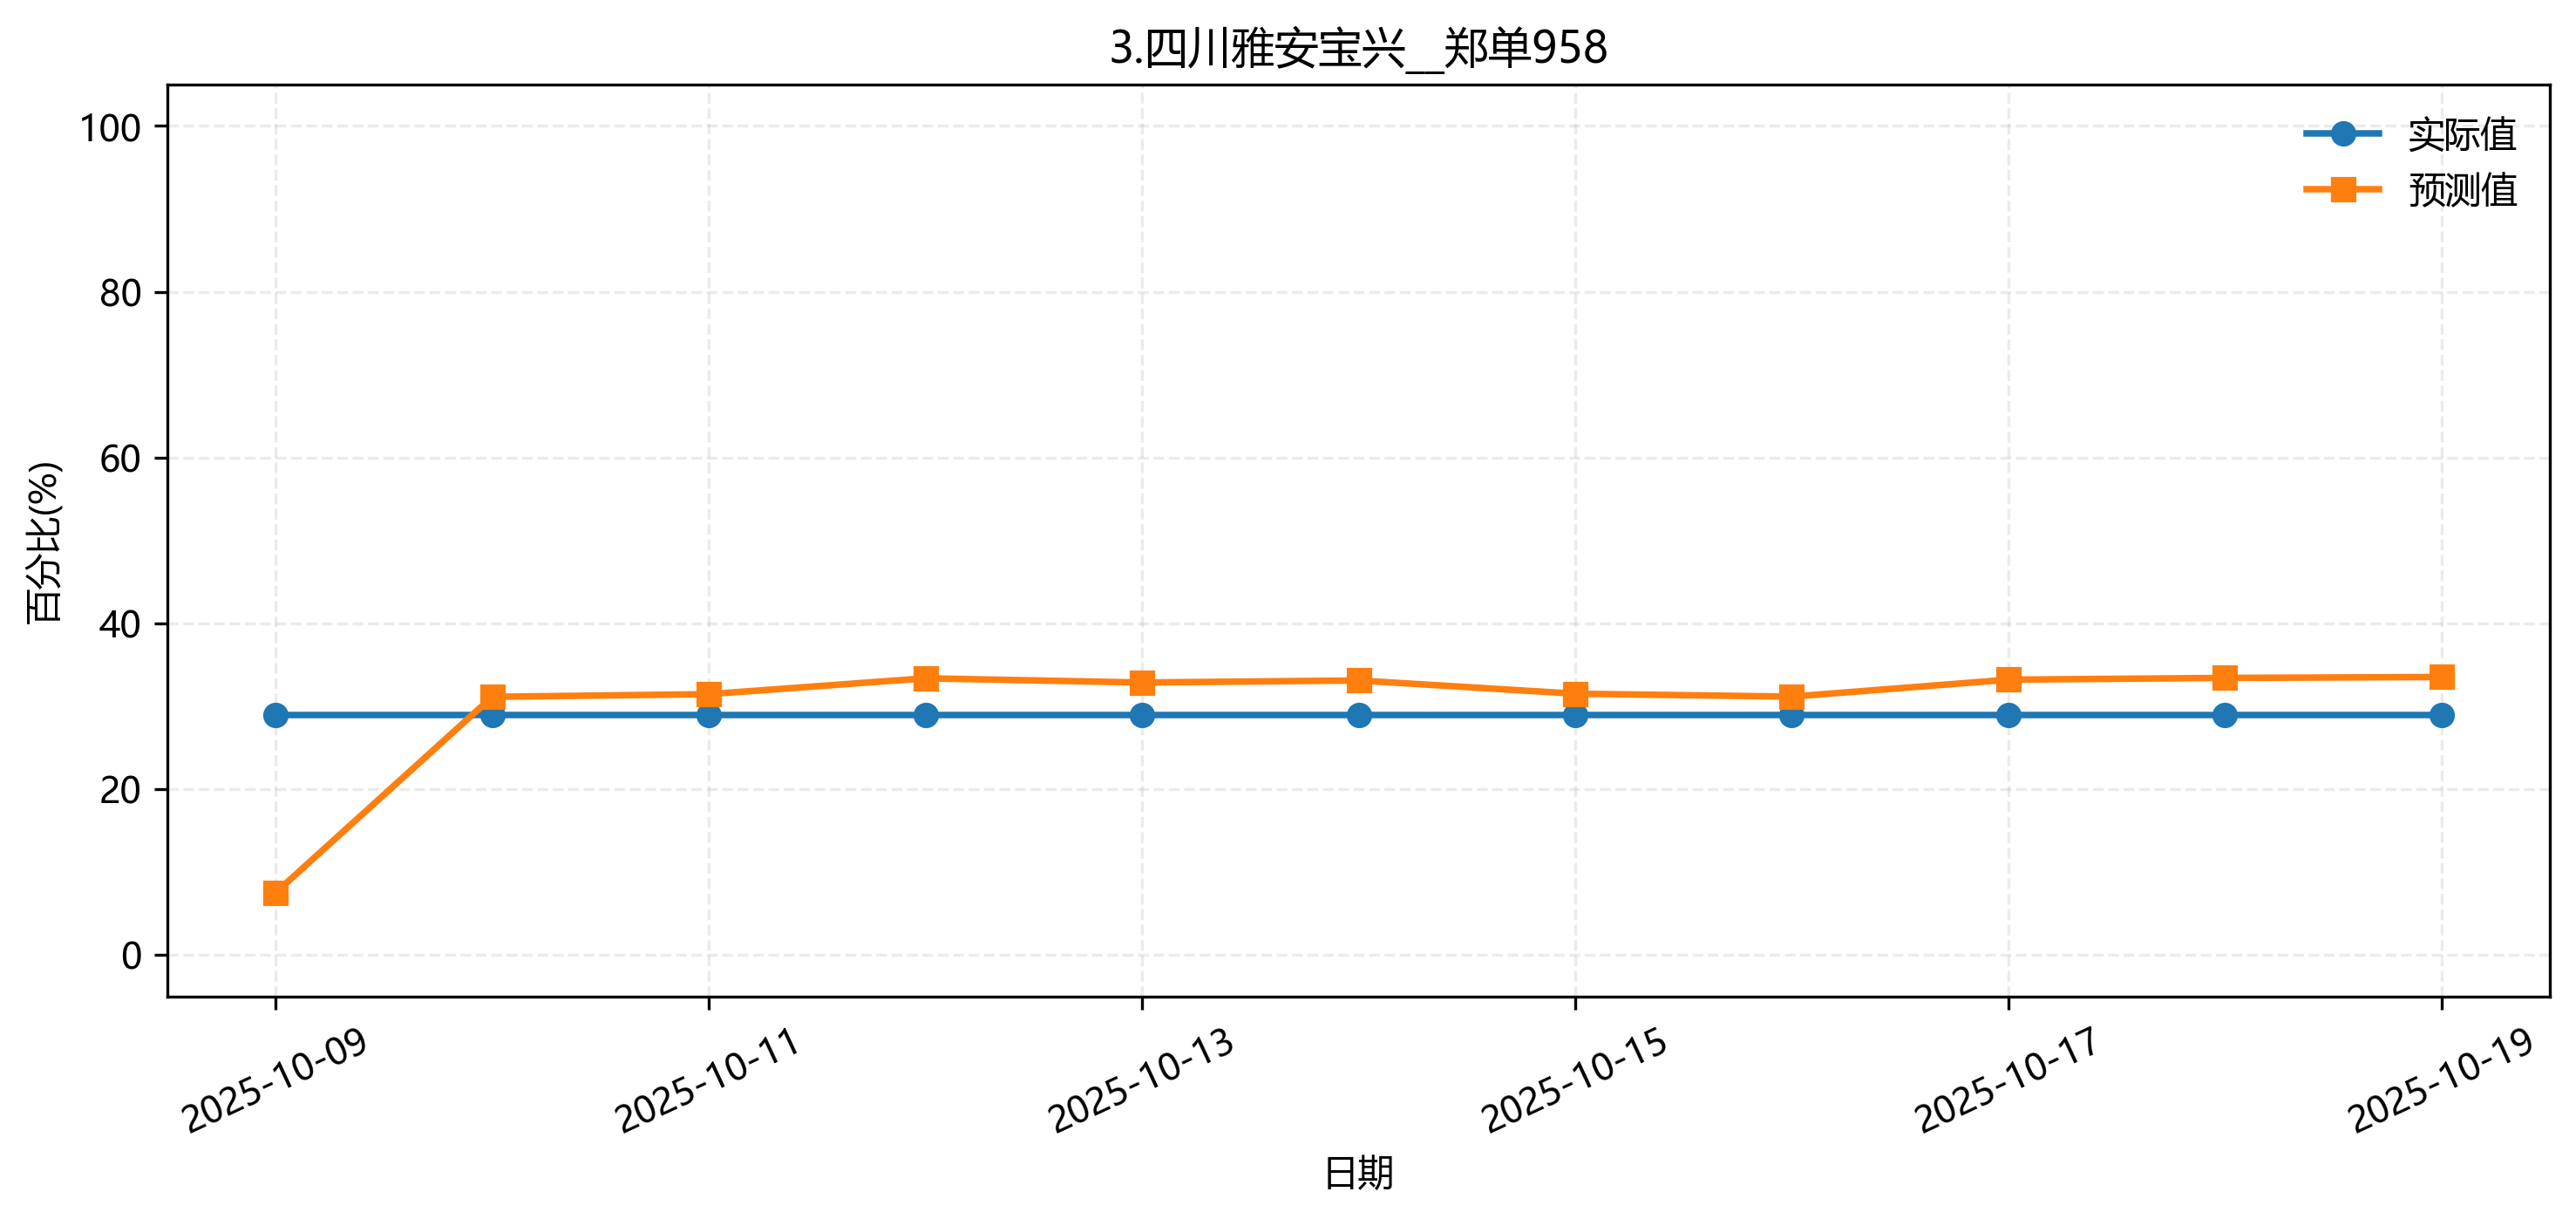

Data behind this chart, as committed beside it:
fold, date, group, actual, pred
5, 2025-08-01, 3.四川雅安宝兴__郑单958, 0.0, 0.01264
5, 2025-08-02, 3.四川雅安宝兴__郑单958, 0.0, 0.00854
5, 2025-08-03, 3.四川雅安宝兴__郑单958, 0.0, 0.005141
5, 2025-08-04, 3.四川雅安宝兴__郑单958, 0.0, 0.0
5, 2025-08-05, 3.四川雅安宝兴__郑单958, 0.0, 0.002484
5, 2025-08-06, 3.四川雅安宝兴__郑单958, 0.0, 0.0005191
5, 2025-08-07, 3.四川雅安宝兴__郑单958, 0.0, 0.003719
5, 2025-08-08, 3.四川雅安宝兴__郑单958, 0.0, 0.001114
5, 2025-08-09, 3.四川雅安宝兴__郑单958, 0.0, 0.0004105
5, 2025-08-10, 3.四川雅安宝兴__郑单958, 0.0, 0.005287
5, 2025-08-11, 3.四川雅安宝兴__郑单958, 0.0, 0.006378
5, 2025-08-12, 3.四川雅安宝兴__郑单958, 0.0, 0.00555
5, 2025-08-13, 3.四川雅安宝兴__郑单958, 0.0, 0.006382
5, 2025-08-14, 3.四川雅安宝兴__郑单958, 0.0, 0.003349
5, 2025-08-15, 3.四川雅安宝兴__郑单958, 0.0, 0.003921
5, 2025-08-16, 3.四川雅安宝兴__郑单958, 0.0, 0.003041
5, 2025-08-17, 3.四川雅安宝兴__郑单958, 0.0, 0.002498
5, 2025-08-18, 3.四川雅安宝兴__郑单958, 0.0, 0.005402
5, 2025-08-19, 3.四川雅安宝兴__郑单958, 0.0, 0.004721
5, 2025-08-20, 3.四川雅安宝兴__郑单958, 0.0, 0.003525
5, 2025-08-21, 3.四川雅安宝兴__郑单958, 0.0, 0.01098
5, 2025-08-22, 3.四川雅安宝兴__郑单958, 0.0, 0.01197
5, 2025-08-23, 3.四川雅安宝兴__郑单958, 0.0, 0.01352
5, 2025-08-24, 3.四川雅安宝兴__郑单958, 0.0, 0.0065
5, 2025-08-25, 3.四川雅安宝兴__郑单958, 0.0, 0.00818
5, 2025-08-26, 3.四川雅安宝兴__郑单958, 0.007778, 0.01217
5, 2025-08-27, 3.四川雅安宝兴__郑单958, 0.01556, 0.01341
5, 2025-08-28, 3.四川雅安宝兴__郑单958, 0.02333, 0.01159
5, 2025-08-29, 3.四川雅安宝兴__郑单958, 0.03111, 0.01655
5, 2025-08-30, 3.四川雅安宝兴__郑单958, 0.03889, 0.0234
5, 2025-08-31, 3.四川雅安宝兴__郑单958, 0.04667, 0.03646
5, 2025-09-01, 3.四川雅安宝兴__郑单958, 0.05444, 0.04755
5, 2025-09-02, 3.四川雅安宝兴__郑单958, 0.06222, 0.0705
5, 2025-09-03, 3.四川雅安宝兴__郑单958, 0.07, 0.08102
5, 2025-09-04, 3.四川雅安宝兴__郑单958, 0.07778, 0.09236
5, 2025-09-05, 3.四川雅安宝兴__郑单958, 0.08651, 0.09864
5, 2025-09-06, 3.四川雅安宝兴__郑单958, 0.09524, 0.09662
5, 2025-09-07, 3.四川雅安宝兴__郑单958, 0.104, 0.115
5, 2025-09-08, 3.四川雅安宝兴__郑单958, 0.1127, 0.1185
5, 2025-09-09, 3.四川雅安宝兴__郑单958, 0.1214, 0.1349
5, 2025-09-10, 3.四川雅安宝兴__郑单958, 0.1302, 0.1419
5, 2025-09-11, 3.四川雅安宝兴__郑单958, 0.1389, 0.1485
5, 2025-09-12, 3.四川雅安宝兴__郑单958, 0.1528, 0.1489
5, 2025-09-13, 3.四川雅安宝兴__郑单958, 0.1667, 0.1709
5, 2025-09-14, 3.四川雅安宝兴__郑单958, 0.1806, 0.1873
5, 2025-09-15, 3.四川雅安宝兴__郑单958, 0.1944, 0.201
5, 2025-09-16, 3.四川雅安宝兴__郑单958, 0.2083, 0.2202
5, 2025-09-17, 3.四川雅安宝兴__郑单958, 0.2222, 0.2286
5, 2025-09-18, 3.四川雅安宝兴__郑单958, 0.2361, 0.2499
5, 2025-09-19, 3.四川雅安宝兴__郑单958, 0.252, 0.2599
5, 2025-09-20, 3.四川雅安宝兴__郑单958, 0.2679, 0.2666
5, 2025-09-21, 3.四川雅安宝兴__郑单958, 0.2838, 0.2887
5, 2025-09-22, 3.四川雅安宝兴__郑单958, 0.2997, 0.301
5, 2025-09-23, 3.四川雅安宝兴__郑单958, 0.3157, 0.3102
5, 2025-09-24, 3.四川雅安宝兴__郑单958, 0.3316, 0.33
5, 2025-09-25, 3.四川雅安宝兴__郑单958, 0.3475, 0.3392
5, 2025-09-26, 3.四川雅安宝兴__郑单958, 0.3634, 0.3658
5, 2025-09-27, 3.四川雅安宝兴__郑单958, 0.3793, 0.3808
5, 2025-09-28, 3.四川雅安宝兴__郑单958, 0.3952, 0.3968
5, 2025-09-29, 3.四川雅安宝兴__郑单958, 0.4111, 0.4122
... 10 more rows
